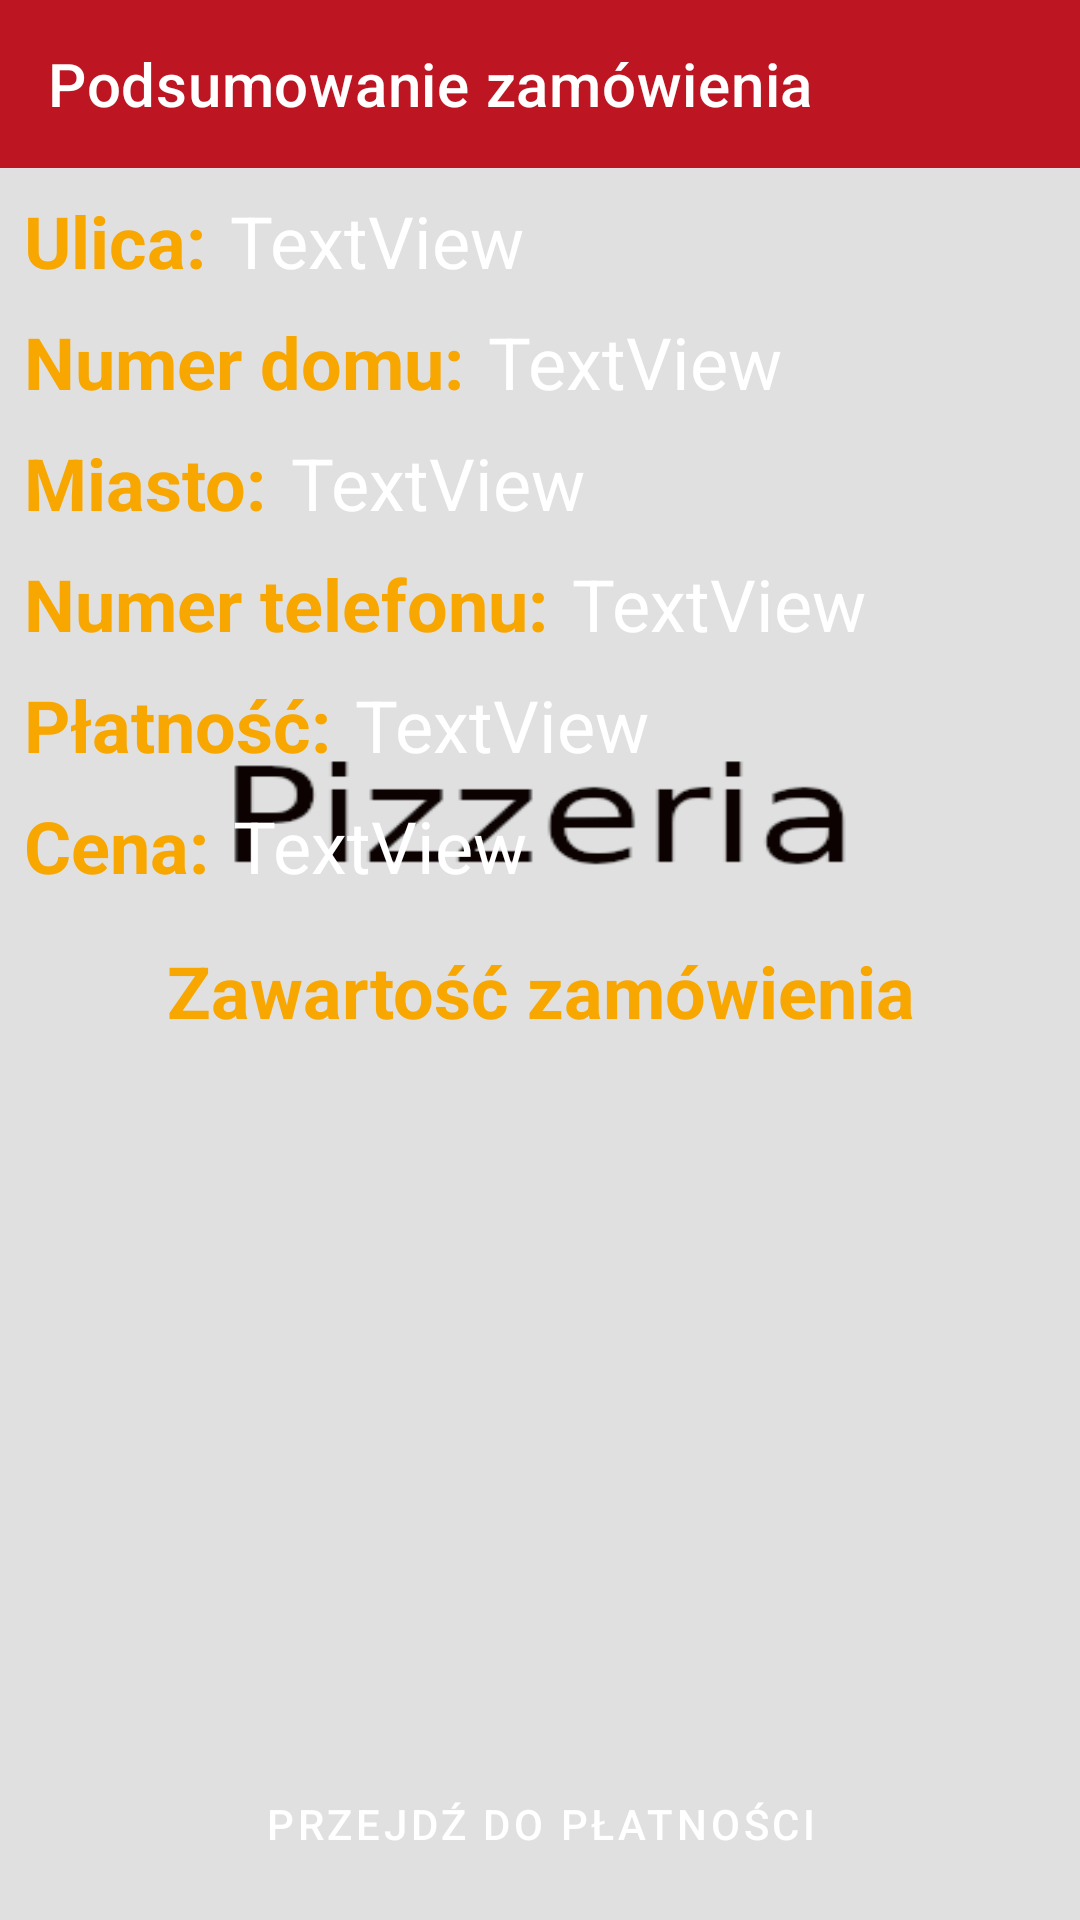

Android layout source for this screen:
<!-- AndroidManifest.xml: application theme SplashScreenStyle -->
<!-- res/layout/order_summary_fragment.xml -->
<?xml version="1.0" encoding="utf-8"?>
<androidx.constraintlayout.widget.ConstraintLayout xmlns:android="http://schemas.android.com/apk/res/android"
    xmlns:app="http://schemas.android.com/apk/res-auto"
    xmlns:tools="http://schemas.android.com/tools"
    android:layout_width="match_parent"
    android:layout_height="match_parent">

    <TextView
        android:id="@+id/textView29"
        style="@style/customTextView"
        android:layout_width="wrap_content"
        android:layout_height="wrap_content"
        android:layout_marginStart="8dp"
        android:layout_marginTop="8dp"
        android:text="Ulica:"
        android:textColor="@color/gold"
        android:textSize="24sp"
        android:textStyle="bold"
        app:layout_constraintStart_toStartOf="parent"
        app:layout_constraintTop_toBottomOf="@+id/toolbarSummary" />

    <TextView
        android:id="@+id/textView30"
        style="@style/customTextView"
        android:layout_width="wrap_content"
        android:layout_height="wrap_content"
        android:layout_marginStart="8dp"
        android:layout_marginTop="8dp"
        android:text="Numer domu:"
        android:textColor="@color/gold"
        android:textSize="24sp"
        android:textStyle="bold"
        app:layout_constraintStart_toStartOf="parent"
        app:layout_constraintTop_toBottomOf="@+id/textView29" />

    <TextView
        android:id="@+id/textView31"
        style="@style/customTextView"
        android:layout_width="wrap_content"
        android:layout_height="wrap_content"
        android:layout_marginStart="8dp"
        android:layout_marginTop="8dp"
        android:text="Miasto:"
        android:textColor="@color/gold"
        android:textSize="24sp"
        android:textStyle="bold"
        app:layout_constraintStart_toStartOf="parent"
        app:layout_constraintTop_toBottomOf="@+id/textView30" />

    <TextView
        android:id="@+id/textView32"
        style="@style/customTextView"
        android:layout_width="wrap_content"
        android:layout_height="wrap_content"
        android:layout_marginStart="8dp"
        android:layout_marginTop="8dp"
        android:text="Numer telefonu:"
        android:textColor="@color/gold"
        android:textSize="24sp"
        android:textStyle="bold"
        app:layout_constraintStart_toStartOf="parent"
        app:layout_constraintTop_toBottomOf="@+id/textView31" />

    <TextView
        android:id="@+id/textView33"
        style="@style/customTextView"
        android:layout_width="wrap_content"
        android:layout_height="wrap_content"
        android:layout_marginStart="8dp"
        android:layout_marginTop="8dp"
        android:text="Płatność:"
        android:textColor="@color/gold"
        android:textSize="24sp"
        android:textStyle="bold"
        app:layout_constraintStart_toStartOf="parent"
        app:layout_constraintTop_toBottomOf="@+id/textView32" />

    <com.google.android.material.button.MaterialButton
        android:id="@+id/btnMakeOrder"
        android:layout_width="0dp"
        android:layout_height="wrap_content"
        android:layout_marginStart="8dp"
        android:layout_marginEnd="8dp"
        android:layout_marginBottom="8dp"
        android:background="@drawable/rounded_background"
        android:text="Przejdź do płatności"
        app:backgroundTint="@color/red"
        app:layout_constraintBottom_toBottomOf="parent"
        app:layout_constraintEnd_toEndOf="parent"
        app:layout_constraintStart_toStartOf="parent" />

    <TextView
        android:id="@+id/textView34"
        style="@style/customTextView"
        android:layout_width="wrap_content"
        android:layout_height="wrap_content"
        android:layout_marginStart="8dp"
        android:layout_marginTop="8dp"
        android:text="Cena:"
        android:textColor="@color/gold"
        android:textSize="24sp"
        android:textStyle="bold"
        app:layout_constraintStart_toStartOf="parent"
        app:layout_constraintTop_toBottomOf="@+id/textView33" />

    <androidx.appcompat.widget.Toolbar
        android:id="@+id/toolbarSummary"
        android:layout_width="match_parent"
        android:layout_height="wrap_content"
        android:background="@color/red"
        android:minHeight="?attr/actionBarSize"
        android:theme="?attr/actionBarTheme"
        app:layout_constraintEnd_toEndOf="parent"
        app:layout_constraintStart_toStartOf="parent"
        app:layout_constraintTop_toTopOf="parent"
        app:title="Podsumowanie zamówienia"
        app:titleTextColor="@color/white" />

    <androidx.recyclerview.widget.RecyclerView
        android:id="@+id/rvSummaryProducts"
        android:layout_width="0dp"
        android:layout_height="0dp"
        android:layout_marginStart="8dp"
        android:layout_marginBottom="8dp"
        app:layout_constraintBottom_toTopOf="@+id/btnMakeOrder"
        app:layout_constraintEnd_toEndOf="parent"
        app:layout_constraintStart_toStartOf="parent"
        app:layout_constraintTop_toBottomOf="@+id/textView35" />

    <TextView
        android:id="@+id/tvSummaryStreet"
        style="@style/customTextView"
        android:layout_width="0dp"
        android:layout_height="wrap_content"
        android:layout_marginStart="8dp"
        android:text="TextView"
        android:textColor="@color/white"
        android:textSize="24sp"
        app:layout_constraintBottom_toBottomOf="@+id/textView29"
        app:layout_constraintEnd_toEndOf="parent"
        app:layout_constraintStart_toEndOf="@+id/textView29"
        app:layout_constraintTop_toTopOf="@+id/textView29" />

    <TextView
        android:id="@+id/tvSummaryHouseNumber"
        style="@style/customTextView"
        android:layout_width="0dp"
        android:layout_height="wrap_content"
        android:layout_marginStart="8dp"
        android:layout_marginEnd="8dp"
        android:text="TextView"
        android:textColor="@color/white"
        android:textSize="24sp"
        app:layout_constraintBottom_toBottomOf="@+id/textView30"
        app:layout_constraintEnd_toEndOf="parent"
        app:layout_constraintStart_toEndOf="@+id/textView30"
        app:layout_constraintTop_toTopOf="@+id/textView30" />

    <TextView
        android:id="@+id/tvSummaryCity"
        style="@style/customTextView"
        android:layout_width="0dp"
        android:layout_height="wrap_content"
        android:layout_marginStart="8dp"
        android:layout_marginEnd="8dp"
        android:text="TextView"
        android:textColor="@color/white"
        android:textSize="24sp"
        app:layout_constraintBottom_toBottomOf="@+id/textView31"
        app:layout_constraintEnd_toEndOf="parent"
        app:layout_constraintStart_toEndOf="@+id/textView31"
        app:layout_constraintTop_toTopOf="@+id/textView31" />

    <TextView
        android:id="@+id/tvSummaryPhoneNumber"
        style="@style/customTextView"
        android:layout_width="0dp"
        android:layout_height="wrap_content"
        android:layout_marginStart="8dp"
        android:layout_marginEnd="8dp"
        android:text="TextView"
        android:textColor="@color/white"
        android:textSize="24sp"
        app:layout_constraintBottom_toBottomOf="@+id/textView32"
        app:layout_constraintEnd_toEndOf="parent"
        app:layout_constraintStart_toEndOf="@+id/textView32"
        app:layout_constraintTop_toTopOf="@+id/textView32" />

    <TextView
        android:id="@+id/tvSummaryPaymentMethod"
        style="@style/customTextView"
        android:layout_width="0dp"
        android:layout_height="wrap_content"
        android:layout_marginStart="8dp"
        android:layout_marginEnd="8dp"
        android:text="TextView"
        android:textColor="@color/white"
        android:textSize="24sp"
        app:layout_constraintBottom_toBottomOf="@+id/textView33"
        app:layout_constraintEnd_toEndOf="parent"
        app:layout_constraintStart_toEndOf="@+id/textView33"
        app:layout_constraintTop_toTopOf="@+id/textView33" />

    <TextView
        android:id="@+id/tvSummaryPrice"
        style="@style/customTextView"
        android:layout_width="0dp"
        android:layout_height="wrap_content"
        android:layout_marginStart="8dp"
        android:layout_marginEnd="8dp"
        android:text="TextView"
        android:textColor="@color/white"
        android:textSize="24sp"
        app:layout_constraintBottom_toBottomOf="@+id/textView34"
        app:layout_constraintEnd_toEndOf="parent"
        app:layout_constraintStart_toEndOf="@+id/textView34"
        app:layout_constraintTop_toTopOf="@+id/textView34" />

    <TextView
        android:id="@+id/textView35"
        android:layout_width="0dp"
        android:layout_height="wrap_content"
        android:layout_marginTop="16dp"
        android:gravity="center"
        android:text="Zawartość zamówienia"
        android:textColor="@color/gold"
        android:textSize="24sp"
        android:textStyle="bold"
        app:layout_constraintEnd_toEndOf="parent"
        app:layout_constraintStart_toStartOf="parent"
        app:layout_constraintTop_toBottomOf="@+id/textView34" />

    <ProgressBar
        android:id="@+id/pbOrderLoading"
        style="?android:attr/progressBarStyle"
        android:layout_width="35dp"
        android:layout_height="35dp"
        android:elevation="10dp"
        android:indeterminateTint="@color/white"
        android:visibility="gone"
        app:layout_constraintBottom_toBottomOf="@+id/btnMakeOrder"
        app:layout_constraintEnd_toEndOf="@+id/btnMakeOrder"
        app:layout_constraintHorizontal_bias="0.8"
        app:layout_constraintStart_toStartOf="@+id/btnMakeOrder"
        app:layout_constraintTop_toTopOf="@+id/btnMakeOrder" />
</androidx.constraintlayout.widget.ConstraintLayout>
<!-- resources referenced by this layout -->
<resources>
  <color name="gold">#f8a600</color>
  <color name="red">#be1522</color>
  <color name="white">#FFFFFFFF</color>
  <style name="customTextView" parent="Widget.AppCompat.TextView">
          <item name="android:textColor">@color/white</item>
          <item name="android:textSize">18sp</item>
      </style>
  <style name="SplashScreenStyle" parent="Theme.MaterialComponents.DayNight.NoActionBar">
          <item name="android:windowBackground">@drawable/splash</item>
          <item name="android:windowTranslucentStatus">true</item>
          <item name="android:windowTranslucentNavigation">true</item>
      </style>
  <!-- drawable splash: png bitmap (drawable, 6913 bytes) -->
</resources>
